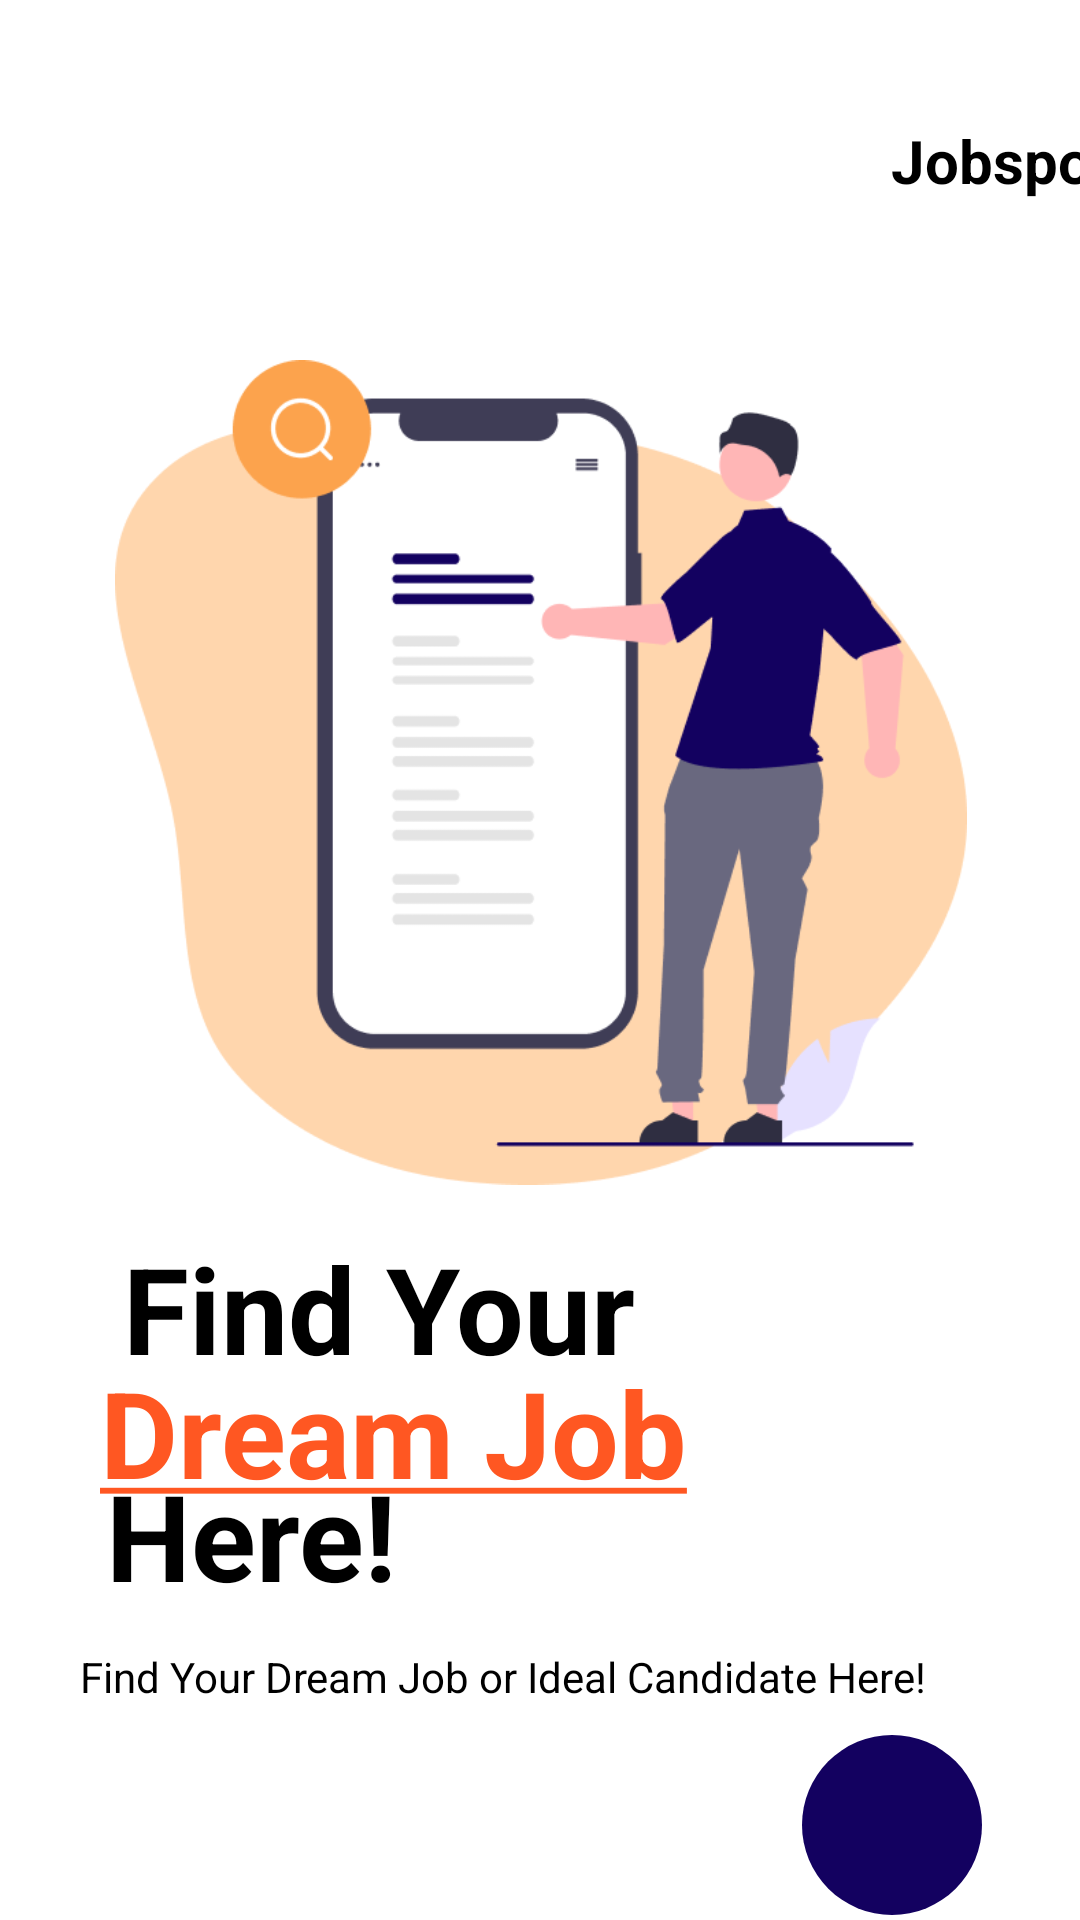

Here is an Android app screen rendered from its layout file. Give the layout XML and the strings, colors and styles it references.
<!-- AndroidManifest.xml: application theme Theme.Jobspot -->
<!-- res/layout/activity_user_instruction.xml -->
<?xml version="1.0" encoding="utf-8"?>
<androidx.constraintlayout.widget.ConstraintLayout xmlns:android="http://schemas.android.com/apk/res/android"
    xmlns:app="http://schemas.android.com/apk/res-auto"
    xmlns:tools="http://schemas.android.com/tools"
    android:layout_width="match_parent"
    android:layout_height="match_parent"
    tools:context=".UserInstruction">

    <TextView
        android:id="@+id/textView2"
        android:layout_width="wrap_content"
        android:layout_height="wrap_content"
        android:layout_marginStart="297dp"
        android:layout_marginTop="40dp"
        android:layout_marginEnd="22dp"
        android:text="@string/appName"
        android:textColor="@color/black"
        android:textSize="20sp"
        android:textStyle="bold"
        app:layout_constraintEnd_toEndOf="parent"
        app:layout_constraintHorizontal_bias="0.0"
        app:layout_constraintStart_toStartOf="parent"
        app:layout_constraintTop_toTopOf="parent" />

    <ImageView
        android:id="@+id/imageView5"
        android:layout_width="284dp"
        android:layout_height="277dp"
        android:layout_marginStart="41dp"
        android:layout_marginTop="52dp"
        android:layout_marginEnd="41dp"
        android:contentDescription="@string/appName"
        app:layout_constraintEnd_toEndOf="parent"
        app:layout_constraintHorizontal_bias="0.481"
        app:layout_constraintStart_toStartOf="parent"
        app:layout_constraintTop_toBottomOf="@+id/textView2"
        app:srcCompat="@drawable/img" />

    <TextView
        android:id="@+id/textView4"
        android:layout_width="wrap_content"
        android:layout_height="wrap_content"
        android:layout_marginStart="41dp"
        android:layout_marginTop="28dp"
        android:layout_marginBottom="3dp"
        android:text="@string/find_your"
        android:textColor="@color/black"
        android:textSize="40sp"
        android:textStyle="bold"
        app:layout_constraintBottom_toTopOf="@+id/textView5"
        app:layout_constraintStart_toStartOf="parent"
        app:layout_constraintTop_toBottomOf="@+id/imageView5" />

    <TextView
        android:id="@+id/textView6"
        android:layout_width="wrap_content"
        android:layout_height="wrap_content"
        android:layout_marginStart="2dp"
        android:layout_marginTop="136dp"
        android:layout_marginBottom="11dp"
        android:text="@string/here"
        android:textColor="@color/black"
        android:textSize="40sp"
        android:textStyle="bold"
        app:layout_constraintBottom_toTopOf="@+id/textView7"
        app:layout_constraintEnd_toEndOf="parent"
        app:layout_constraintHorizontal_bias="0.128"
        app:layout_constraintStart_toStartOf="parent"
        app:layout_constraintTop_toBottomOf="@+id/imageView5" />

    <TextView
        android:id="@+id/textView5"
        android:layout_width="wrap_content"
        android:layout_height="wrap_content"
        android:layout_marginStart="2dp"
        android:layout_marginTop="84dp"
        android:layout_marginBottom="10dp"
        android:text="@string/dream_job"
        android:textColor="#FF5722"
        android:textSize="40sp"
        android:textStyle="bold"
        app:layout_constraintBottom_toTopOf="@+id/textView6"
        app:layout_constraintEnd_toEndOf="parent"
        app:layout_constraintHorizontal_bias="0.193"
        app:layout_constraintStart_toStartOf="parent"
        app:layout_constraintTop_toBottomOf="@+id/imageView5" />

    <TextView
        android:id="@+id/textView7"
        android:layout_width="296dp"
        android:layout_height="wrap_content"
        android:layout_marginStart="2dp"
        android:text="@string/splash_screen_description"
        android:textColor="@color/black"
        android:textSize="14sp"
        app:layout_constraintBottom_toTopOf="@+id/nextBtn"
        app:layout_constraintEnd_toEndOf="parent"
        app:layout_constraintHorizontal_bias="0.4"
        app:layout_constraintStart_toStartOf="parent"
        app:layout_constraintTop_toBottomOf="@+id/textView6"
        app:layout_constraintVertical_bias="0.25" />

    <ImageButton
        android:id="@+id/nextBtn"
        android:layout_width="60dp"
        android:layout_height="60dp"
        android:layout_marginTop="10dp"
        android:layout_marginBottom="49dp"
        android:background="@drawable/forward_button"
        android:backgroundTint="@color/logo_Background"
        android:contentDescription="@string/forward_arrow"
        app:layout_constraintBottom_toBottomOf="parent"
        app:layout_constraintEnd_toEndOf="parent"
        app:layout_constraintHorizontal_bias="0.891"
        app:layout_constraintStart_toStartOf="parent"
        app:layout_constraintTop_toBottomOf="@+id/textView7"
        app:srcCompat="@drawable/forward_arrow_foreground" />


</androidx.constraintlayout.widget.ConstraintLayout>
<!-- resources referenced by this layout -->
<resources>
  <color name="black">#FF000000</color>
  <color name="logo_Background">#130160</color>
  <!-- drawable forward_button (drawable-v24) -->
  <?xml version="1.0" encoding="utf-8"?>
  <shape xmlns:android="http://schemas.android.com/apk/res/android" android:shape="oval">
      <solid android:color="@color/logo_Background"/>
  </shape>
  <!-- drawable img: png bitmap (drawable-v24, 24638 bytes) -->
  <string name="appName">Jobspot</string>
  <string name="dream_job"><u>Dream Job</u></string>
  <string name="find_your">Find Your</string>
  <string name="forward_arrow">forward arrow</string>
  <string name="here">Here!</string>
  <string name="splash_screen_description">Find Your Dream Job or Ideal Candidate Here!</string>
  <style name="Theme.Jobspot" parent="Theme.MaterialComponents.DayNight.DarkActionBar">
          
          <item name="colorPrimary">@color/purple_500</item>
          <item name="colorPrimaryVariant">@color/purple_700</item>
          <item name="colorOnPrimary">@color/white</item>
          
          <item name="colorSecondary">@color/teal_200</item>
          <item name="colorSecondaryVariant">@color/teal_700</item>
          <item name="colorOnSecondary">@color/black</item>
          
          <item name="android:statusBarColor">?attr/colorPrimaryVariant</item>
          
      </style>
  <color name="purple_500">#FF6200EE</color>
  <color name="purple_700">#FF3700B3</color>
  <color name="white">#FFFFFFFF</color>
  <color name="teal_200">#FF03DAC5</color>
  <color name="teal_700">#FF018786</color>
</resources>
